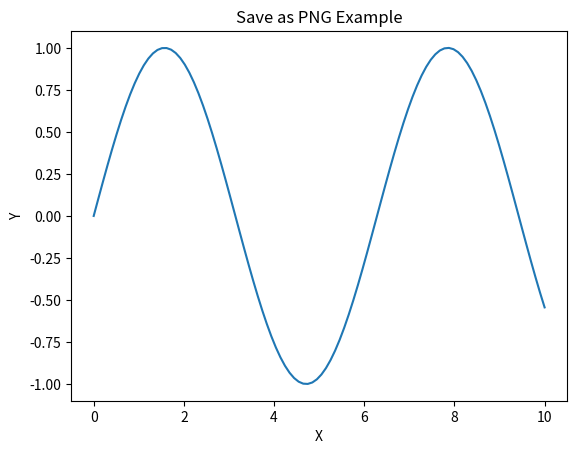

Generate this figure with matplotlib:
import matplotlib.pyplot as plt
import numpy as np

"""
DAY 30 - EXPORTING & PUBLISHING
------------------------------
We learn how to save plots as image files.
"""

x = np.linspace(0, 10, 100)
y = np.sin(x)

plt.plot(x, y)

plt.title("Save as PNG Example")
plt.xlabel("X")
plt.ylabel("Y")

# IMPORTANT: Save figure BEFORE plt.show()
plt.savefig("plot_basic.png")

plt.show()
